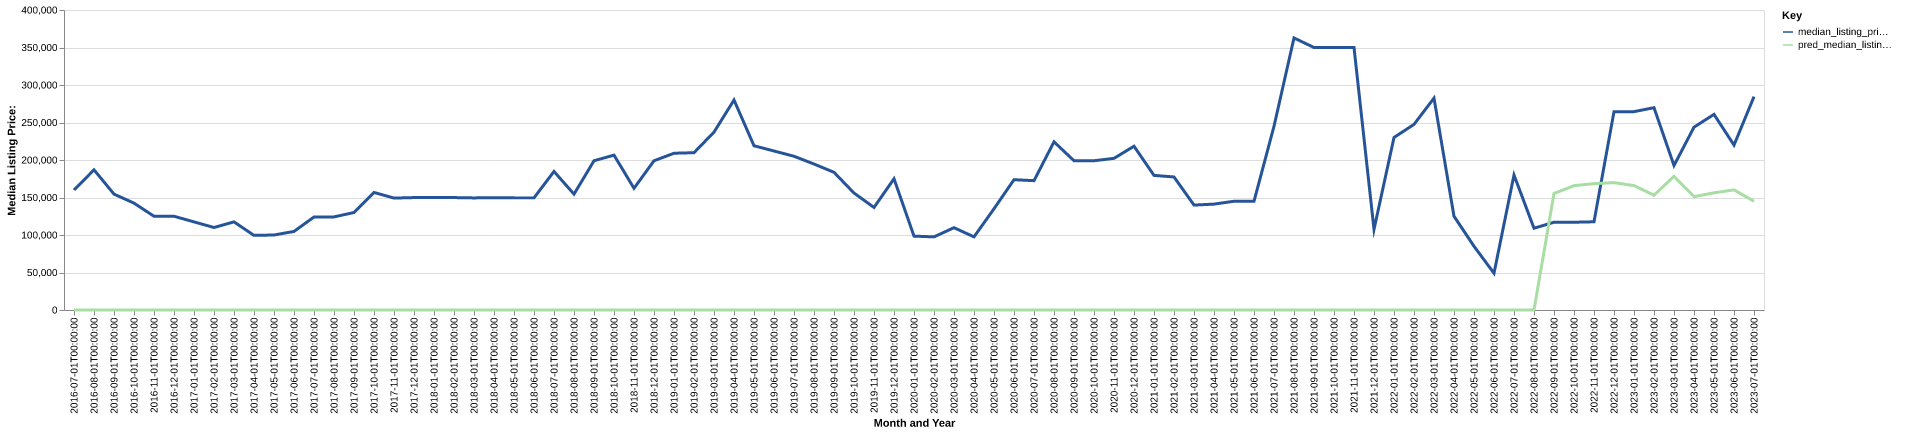

The file beside this chart, header and first rows:
date, time_idx, median_listing_price, thirty_year_interest_rate_five, month, county_name, active_listing_count, median_days_on_market, pred_median_listing_price, month_year
2016-07-01, 0, 160000, 3.72, 7, bullock, al, 7.0, 112.0, 0, Jul-2016
2016-08-01, 1, 186875, 3.73, 8, bullock, al, 6.0, 134.0, 0, Aug-2016
2016-09-01, 2, 154500, 3.66, 9, bullock, al, 8.0, 153.0, 0, Sep-2016
2016-10-01, 3, 142500, 3.64, 10, bullock, al, 8.0, 78.0, 0, Oct-2016
2016-11-01, 4, 125000, 3.66, 11, bullock, al, 9.0, 93.0, 0, Nov-2016
2016-12-01, 5, 125000, 3.48, 12, bullock, al, 9.0, 122.0, 0, Dec-2016
2017-01-01, 6, 117500, 3.45, 1, bullock, al, 9.0, 156.0, 0, Jan-2017
2017-02-01, 7, 110000, 3.5, 2, bullock, al, 8.0, 180.0, 0, Feb-2017
2017-03-01, 8, 117500, 3.52, 3, bullock, al, 7.0, 153.0, 0, Mar-2017
2017-04-01, 9, 99500, 4.03, 4, bullock, al, 8.0, 43.0, 0, Apr-2017
2017-05-01, 10, 100000, 4.32, 5, bullock, al, 9.0, 70.0, 0, May-2017
2017-06-01, 11, 104750, 4.2, 6, bullock, al, 9.0, 83.0, 0, Jun-2017
2017-07-01, 12, 124000, 4.19, 7, bullock, al, 8.0, 132.0, 0, Jul-2017
2017-08-01, 13, 124125, 4.3, 8, bullock, al, 9.0, 76.0, 0, Aug-2017
2017-09-01, 14, 130000, 4.1, 9, bullock, al, 11.0, 45.0, 0, Sep-2017
2017-10-01, 15, 156750, 4.05, 10, bullock, al, 15.0, 60.0, 0, Oct-2017
2017-11-01, 16, 149225, 3.94, 11, bullock, al, 15.0, 54.0, 0, Nov-2017
2017-12-01, 17, 149900, 4.03, 12, bullock, al, 15.0, 85.0, 0, Dec-2017
2018-01-01, 18, 149950, 3.93, 1, bullock, al, 16.0, 115.0, 0, Jan-2018
2018-02-01, 19, 149900, 3.83, 2, bullock, al, 13.0, 140.0, 0, Feb-2018
2018-03-01, 20, 149450, 3.94, 3, bullock, al, 12.0, 155.0, 0, Mar-2018
2018-04-01, 21, 149825, 3.95, 4, bullock, al, 12.0, 167.0, 0, Apr-2018
2018-05-01, 22, 149500, 3.99, 5, bullock, al, 16.0, 95.0, 0, May-2018
2018-06-01, 23, 149500, 4.15, 6, bullock, al, 15.0, 62.0, 0, Jun-2018
2018-07-01, 24, 184750, 4.4, 7, bullock, al, 14.0, 86.0, 0, Jul-2018
2018-08-01, 25, 154475, 4.46, 8, bullock, al, 14.0, 100.0, 0, Aug-2018
2018-09-01, 26, 199000, 4.58, 9, bullock, al, 15.0, 117.0, 0, Sep-2018
2018-10-01, 27, 206500, 4.66, 10, bullock, al, 18.0, 63.0, 0, Oct-2018
2018-11-01, 28, 162250, 4.62, 11, bullock, al, 16.0, 80.0, 0, Nov-2018
2018-12-01, 29, 199000, 4.54, 12, bullock, al, 14.0, 107.0, 0, Dec-2018
2019-01-01, 30, 209000, 4.6, 1, bullock, al, 14.0, 139.0, 0, Jan-2019
2019-02-01, 31, 209750, 4.72, 2, bullock, al, 16.0, 151.0, 0, Feb-2019
2019-03-01, 32, 237143, 4.9, 3, bullock, al, 15.0, 181.0, 0, Mar-2019
2019-04-01, 33, 280000, 4.94, 4, bullock, al, 13.0, 200.0, 0, Apr-2019
2019-05-01, 34, 219000, 4.75, 5, bullock, al, 15.0, 204.0, 0, May-2019
2019-06-01, 35, 212000, 4.51, 6, bullock, al, 16.0, 201.0, 0, Jun-2019
2019-07-01, 36, 205000, 4.41, 7, bullock, al, 16.0, 185.0, 0, Jul-2019
2019-08-01, 37, 194636, 4.41, 8, bullock, al, 15.0, 152.0, 0, Aug-2019
2019-09-01, 38, 183591, 4.2, 9, bullock, al, 14.0, 98.0, 0, Sep-2019
2019-10-01, 39, 155975, 4.14, 10, bullock, al, 14.0, 57.0, 0, Oct-2019
2019-11-01, 40, 136750, 3.84, 11, bullock, al, 14.0, 75.0, 0, Nov-2019
2019-12-01, 41, 175000, 3.81, 12, bullock, al, 15.0, 103.0, 0, Dec-2019
2020-01-01, 42, 98500, 3.75, 1, bullock, al, 11.0, 126.0, 0, Jan-2020
2020-02-01, 43, 97500, 3.73, 2, bullock, al, 13.0, 137.0, 0, Feb-2020
2020-03-01, 44, 109750, 3.78, 3, bullock, al, 13.0, 153.0, 0, Mar-2020
2020-04-01, 45, 97500, 3.75, 4, bullock, al, 14.0, 157.0, 0, Apr-2020
2020-05-01, 46, 135000, 3.74, 5, bullock, al, 12.0, 110.0, 0, May-2020
2020-06-01, 47, 173725, 3.72, 6, bullock, al, 13.0, 93.0, 0, Jun-2020
2020-07-01, 48, 172450, 3.49, 7, bullock, al, 12.0, 90.0, 0, Jul-2020
2020-08-01, 49, 224250, 3.65, 8, bullock, al, 9.0, 88.0, 0, Aug-2020
2020-09-01, 50, 199000, 3.33, 9, bullock, al, 12.0, 58.0, 0, Sep-2020
2020-10-01, 51, 199000, 3.28, 10, bullock, al, 9.0, 68.0, 0, Oct-2020
2020-11-01, 52, 202200, 3.21, 11, bullock, al, 8.0, 85.0, 0, Nov-2020
2020-12-01, 53, 218375, 3.07, 12, bullock, al, 9.0, 102.0, 0, Dec-2020
2021-01-01, 54, 179500, 2.99, 1, bullock, al, 10.0, 95.0, 0, Jan-2021
2021-02-01, 55, 177375, 2.93, 2, bullock, al, 7.0, 79.0, 0, Feb-2021
2021-03-01, 56, 139900, 2.88, 3, bullock, al, 5.0, 43.0, 0, Mar-2021
2021-04-01, 57, 141175, 2.84, 4, bullock, al, 8.0, 52.0, 0, Apr-2021
2021-05-01, 58, 145000, 2.71, 5, bullock, al, 7.0, 67.0, 0, May-2021
2021-06-01, 59, 145000, 2.79, 6, bullock, al, 7.0, 77.0, 0, Jun-2021
... 25 more rows
